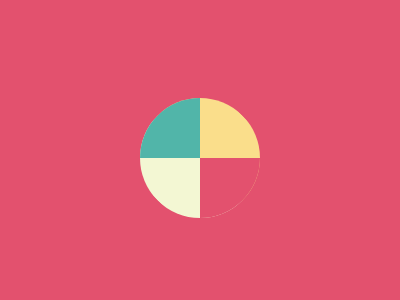

Write the HTML and CSS that draws this image.

<!-- file: index.html -->
<!DOCTYPE html>
<html lang="en">
<head>
    <meta charset="UTF-8">
    <meta http-equiv="X-UA-Compatible" content="IE=edge">
    <meta name="viewport" content="width=device-width, initial-scale=1.0">
    <title>6 missing slice</title>
    <link rel="stylesheet" href="styles.css">
</head>
<body>
    <div>
        <span></span><span></span><span></span><span></span>
    </div>
</body>
</html>

/* file: styles.css */
*,
*::before,
*::after{
    box-sizing: border-box;
}

body{
    position: relative;
    display: flex;
    justify-content: center;
    align-items: center;
    height: 100vh;
    background-color: #e3516e; 
}
div{
    position: absolute;
    border-top: 60px solid #fade8b;
    border-bottom: 60px solid #f3f7d3;
    border-left: 60px solid #51b5a9;
    border-right: 60px solid #e3516e;
    border-radius: 50%;
    transform: rotate(45deg);
}
/* body{
    display: flex;
    justify-content: center;
    align-items: center;
    height: 100vh;
    background-color: #e3516e; 
}
div{
    display: flex;
    flex-wrap: wrap;
    height: 200px;
    width: 200px;
    border-radius: 100%;
    overflow: hidden;
}
span{
    width: 50%;
    height: 50%;
}
span:nth-child(1){
    background-color: #51b5a9;
}
span:nth-child(2){
    background-color: #fade8b;
}
span:nth-child(3){
    background-color: #f3f7d3;
} */